Run: headless pygame with SDL's dummy video driver; simulated clock (each Clock.tick advances the game by its frame time, no real sleeping); random seed 0; keys injected as events and as key.get_pressed() state; mouse plan: one left click at the window centre at the start of phase 2, then a move to the lower-right quarter at the start of phase 3.
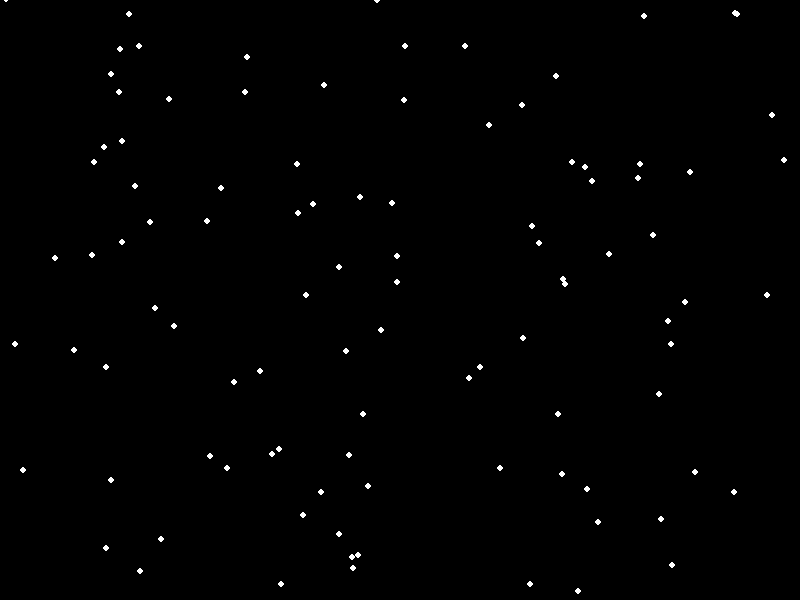
Frame 1 of 4 · flips 1–60 · no input
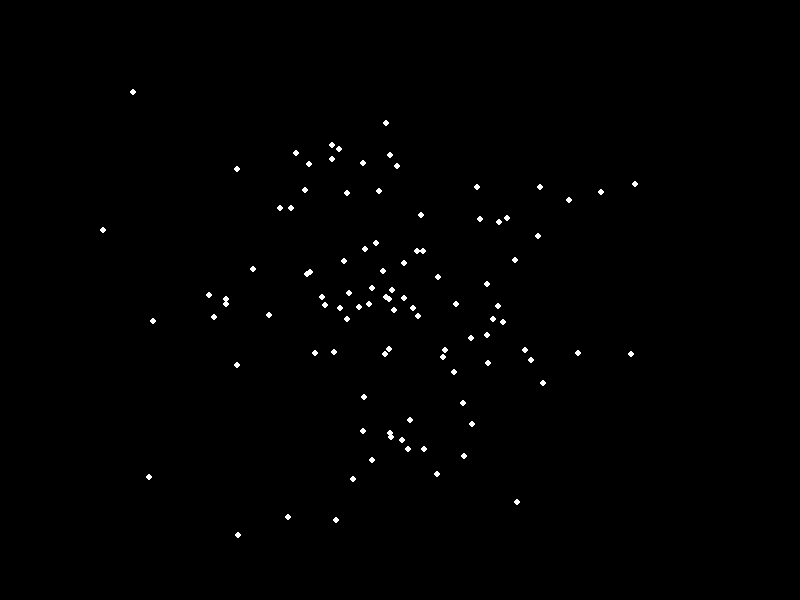
Frame 2 of 4 · flips 61–180 · clicked the window centre · tapped SPACE, RETURN · held RIGHT (→), D
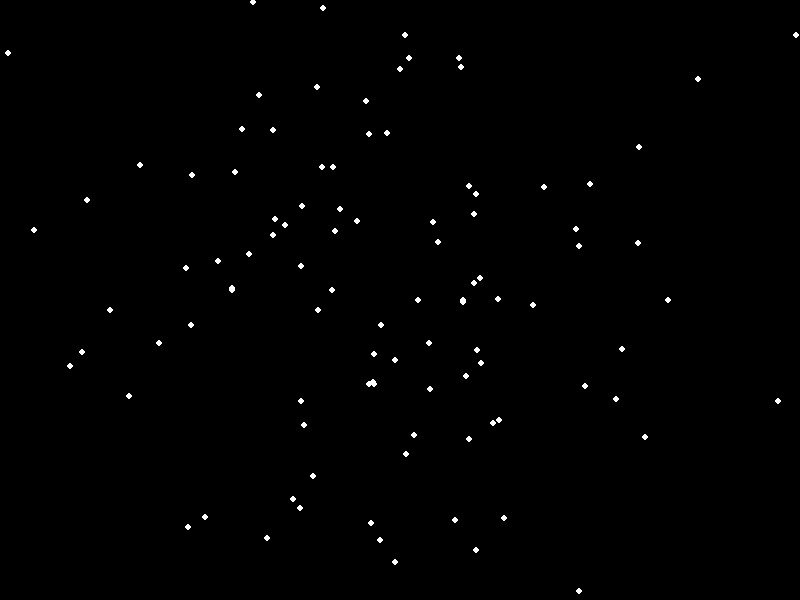
Frame 3 of 4 · flips 181–300 · moved the mouse to the lower-right quarter · held DOWN (↓), S
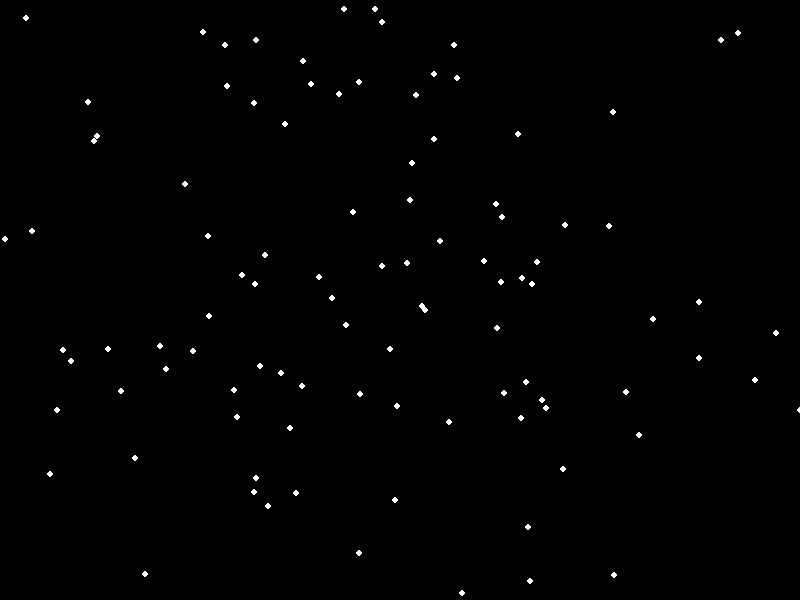
Frame 4 of 4 · flips 301–420 · held LEFT (←), A, UP (↑), W

The pygame program that drew these frames:

import pygame
import random
import math

# Инициализация Pygame
pygame.init()

# Параметры экрана
width, height = 800, 600
screen = pygame.display.set_mode((width, height))
pygame.display.set_caption("Particle Simulation with Slower Attraction")

# Цвета
WHITE = (255, 255, 255)
BLACK = (0, 0, 0)

# Параметры частицы
num_particles = 100
particles = []
friction = 0.97  # Коэффициент трения для замедления частиц
chaos_intensity = 0.5  # Интенсивность случайного движения

for _ in range(num_particles):
    x = random.randint(0, width)
    y = random.randint(0, height)
    dx = random.uniform(-1, 1)  # Начальная скорость уменьшена
    dy = random.uniform(-1, 1)
    particles.append([x, y, dx, dy])

# Главный цикл
running = True
while running:
    screen.fill(BLACK)
    mouse_x, mouse_y = pygame.mouse.get_pos()
    mouse_pressed = pygame.mouse.get_pressed()[0]

    for event in pygame.event.get():
        if event.type == pygame.QUIT:
            running = False

    for particle in particles:
        # Притягивание частиц к курсору при нажатии
        if mouse_pressed:
            dir_x = mouse_x - particle[0]
            dir_y = mouse_y - particle[1]
            distance = math.sqrt(dir_x ** 2 + dir_y ** 2)
            force = min(1.5, distance / 50)  # Уменьшена максимальная сила притягивания
            particle[2] += (dir_x / distance) * force if distance != 0 else 0
            particle[3] += (dir_y / distance) * force if distance != 0 else 0
        else:
            # Добавляем хаотичное движение при отсутствии нажатия
            particle[2] += random.uniform(-chaos_intensity, chaos_intensity)
            particle[3] += random.uniform(-chaos_intensity, chaos_intensity)

        # Обновление позиции частицы с учетом трения
        particle[0] += particle[2]
        particle[1] += particle[3]

        # Применение трения для замедления
        particle[2] *= friction
        particle[3] *= friction

        # Отражение от стен
        if particle[0] <= 0 or particle[0] >= width:
            particle[2] *= -1
        if particle[1] <= 0 or particle[1] >= height:
            particle[3] *= -1

        # Рисуем частицу
        pygame.draw.circle(screen, WHITE, (int(particle[0]), int(particle[1])), 3)

    pygame.display.flip()
    pygame.time.delay(20)

pygame.quit()
